Run: headless pygame with SDL's dummy video driver; simulated clock (each Clock.tick advances the game by its frame time, no real sleeping); random seed 0; keys injected as events and as key.get_pressed() state; no mouse input.
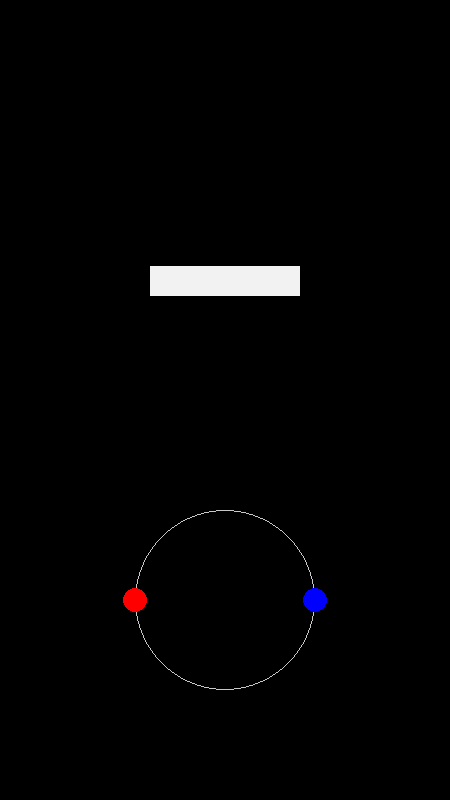
Frame 1 of 4 · flips 1–60 · no input
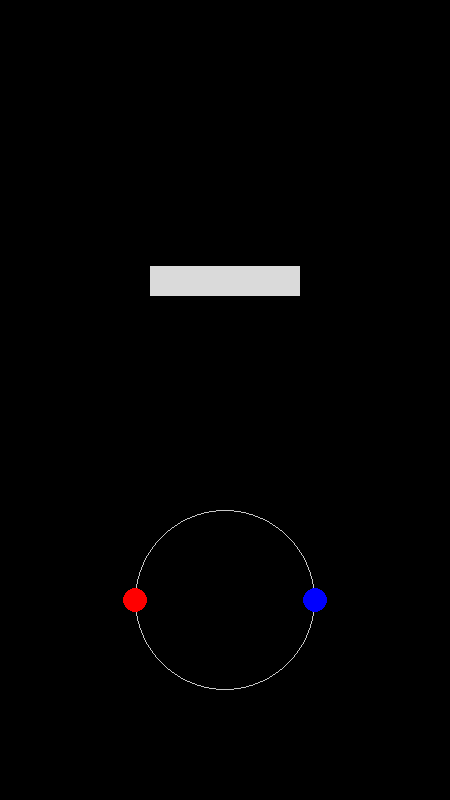
Frame 2 of 4 · flips 61–180 · tapped SPACE, RETURN · held RIGHT (→), D
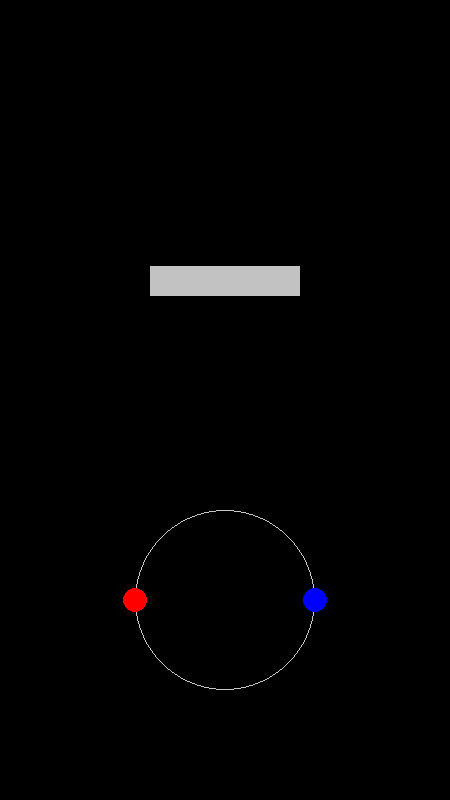
Frame 3 of 4 · flips 181–300 · held DOWN (↓), S
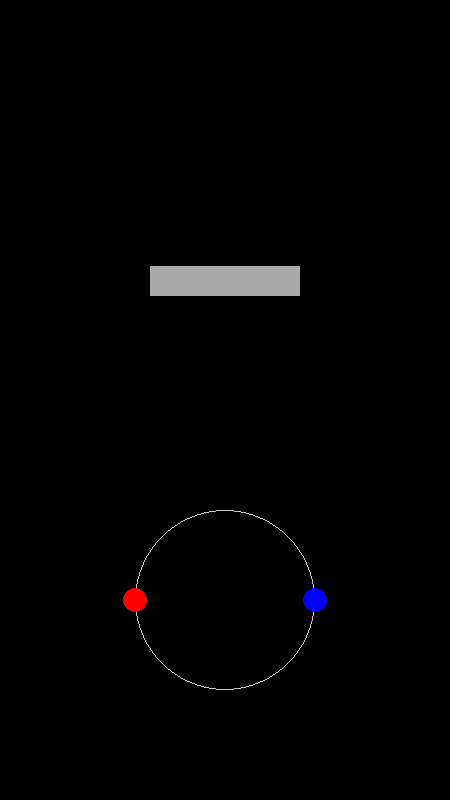
Frame 4 of 4 · flips 301–420 · held LEFT (←), A, UP (↑), W

The pygame program that drew these frames:

import pygame
pygame.init()
background=pygame.display.set_mode((450,800))
size=(450,800)
center=(225,400)
s = pygame.Surface((150,30))
s.fill((255,255,255))
alpha=255
alpha_plus=-0.2
pygame.display.set_caption("Duet")
while True:
    for event in pygame.event.get():
        if event.type==pygame.QUIT:
            quit()

    alpha+=alpha_plus
    if alpha>255:
        alpha=255
        alpha_plus=-0.2
    if alpha<0:
        alpha=0
        alpha_plus=0.2
    s.set_alpha(alpha)

    background.fill((0,0,0))
    background.blit(s,(center[0]-s.get_size()[0]//2,size[1]//3))
    pygame.draw.circle(background,(200,200,200),(center[0],size[1]//4*3),center[0]//5*2,1)
    pygame.draw.circle(background,(255,0,0),(center[0]//5*3,size[1]//4*3),12)
    pygame.draw.circle(background,(0,0,255),(center[0]//5*7,size[1]//4*3),12)
    pygame.display.flip()
